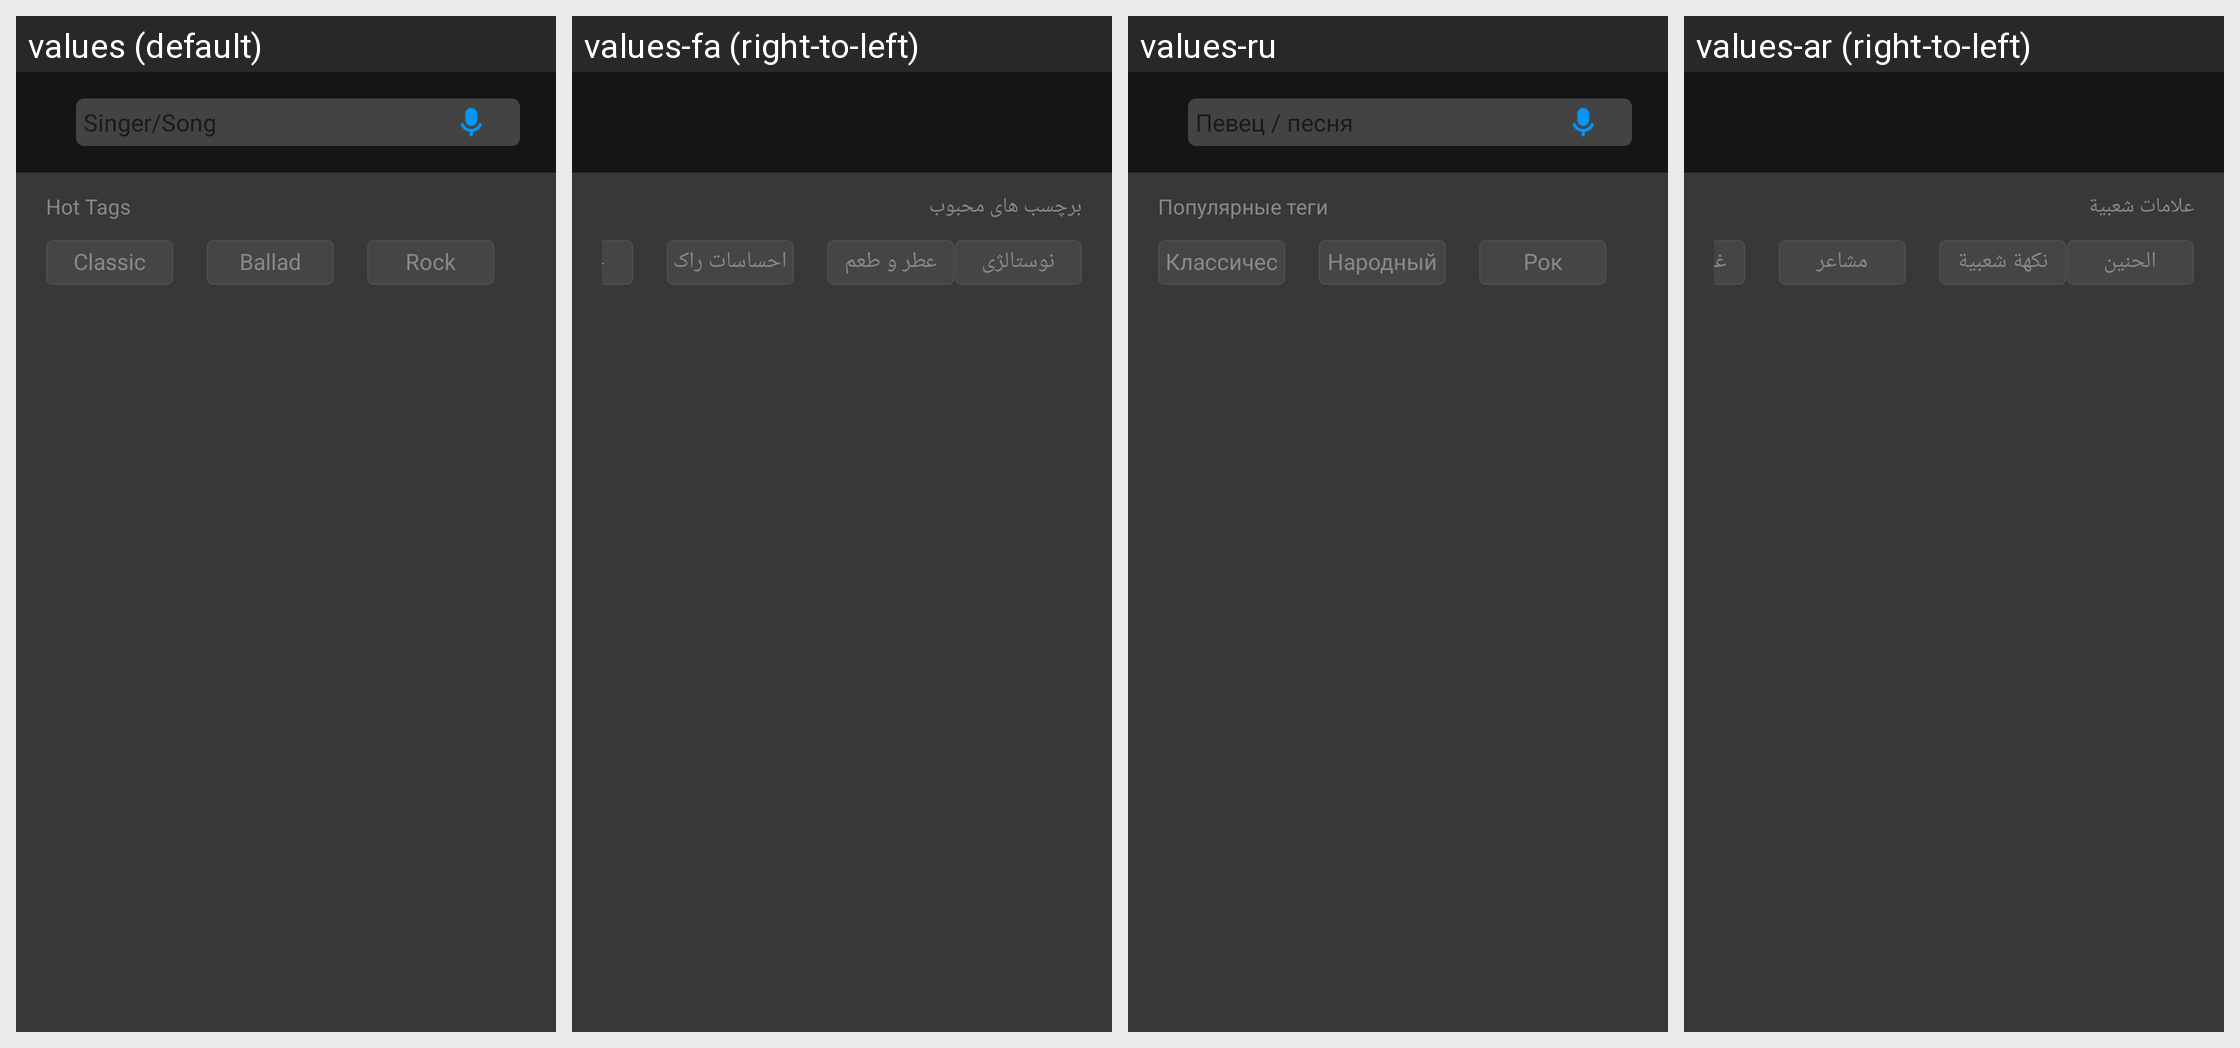

Here is an Android app screen in its default locale and in the app's own translations. Write out the translated-string differences for the strings that appear on this screen.
Android screen res/layout/layout_search_music.xml rendered under 4 locales, left to right: values (default), values-fa (right-to-left), values-ru, values-ar (right-to-left). Device: Nexus 5 (rendered at 1080×1920; each locale shown at half size, 540×960, under a caption strip naming it); theme AppTheme.
Other locales in the repository, not shown: values-da, values-de, values-es, values-fr, values-it, values-iw, values-nb, values-nl, values-pl, values-pt, values-sv, values-th, values-zh.
Strings drawn on this screen, with the default value and each locale's value (text and hints the layout hard-codes, and strings that could not be matched under every locale, appear in the picture but are not listed):

music_hot_label
  values: Hot Tags
  values-fa: برچسب های محبوب
  values-ru: Популярные теги
  values-ar: علامات شعبية

search_type01
  values: Classic
  values-fa: نوستالژی کلاسیک
  values-ru: Классическая ностальгия
  values-ar: الحنين الكلاسيكية

search_type02
  values: Ballad
  values-fa: عطر و طعم مردم
  values-ru: Народный аромат
  values-ar: نكهة شعبية

search_type03
  values: Rock
  values-fa: احساسات راک
  values-ru: Рок чувства
  values-ar: مشاعر الصخور
